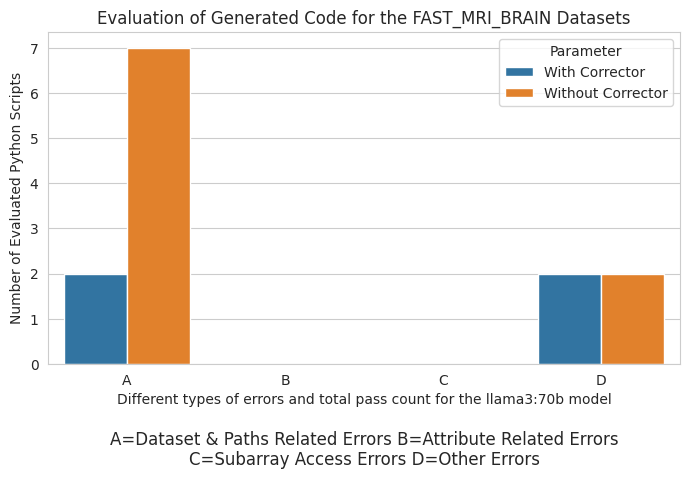

This chart was generated by the following Python code:
"""
Here's a Python code snippet that uses Seaborn and Matplotlib to create a side-by-side bar graph based on multiple parameters, and then saves the plot as a PDF:

```python
"""

import seaborn as sns
import matplotlib.pyplot as plt
import pandas as pd

# matplot agent csv to h5 datasets and magicoder model
# Sample data
# data = {
#     # 'Category': ['Pass Count', 'Fail Count', 'Dataset Paths Related Error Count', 
#                 #  'Attribute Related Error Count', 'Slicing Related Error Count', 'Other Errors count'],
#     'Category': ['Total Pass Count', 'Total Fail Count', 'Dataset & Paths Related Errors', 
#                  'Attribute Related Errors', 'Slicing Related Errors', 'Other Errors'],
#     'With Corrector': [7, 4, 2, 0, 0, 2],
#     'Without Corrector': [2, 9, 7, 0, 0, 2]
    
#     # 'Parameter3': [6, 9, 7, 8]
# }

# # Simplified labels
# simplified_labels = ['A', 'B', 'C', 'D', 'E', 'F']

data = {
    # 'Category': ['Pass Count', 'Fail Count', 'Dataset Paths Related Error Count', 
                #  'Attribute Related Error Count', 'Slicing Related Error Count', 'Other Errors count'],
    # 'Category': ['Dataset & Paths Related Errors', 'Attribute Related Errors', 'Slicing Related Errors', 'Other Errors'],
    'Category': ['Dataset & Paths Related Errors', 'Attribute Related Errors', 'Subarray Access Errors', 'Other Errors'],
    'With Corrector': [2, 0, 0, 2],
    'Without Corrector': [7, 0, 0, 2]
    
    # 'Parameter3': [6, 9, 7, 8]
}

# Simplified labels
simplified_labels = ['A', 'B', 'C', 'D']


# Create mapping of simplified labels to categories
category_mapping = dict(zip(simplified_labels, data['Category']))

# Convert the data to a DataFrame
df = pd.DataFrame(data)

# Replace the 'Category' column with simplified labels for plotting
df['Category (Simplified)'] = simplified_labels

# Melt the DataFrame for seaborn
df_melted = pd.melt(
    df,
    id_vars='Category (Simplified)',
    value_vars=['With Corrector', 'Without Corrector'],
    var_name='Parameter',
    value_name='Value',
)

# Set the Seaborn style
sns.set_style('whitegrid')

# Create the bar plot
plt.figure(figsize=(7, 5))
sns.barplot(data=df_melted, x='Category (Simplified)', y='Value', hue='Parameter')

# Rotate x-axis labels to 45 degrees
# plt.xticks(rotation=45, ha='right')

# Add labels and title
plt.title('Evaluation of Generated Code for the FAST_MRI_BRAIN Datasets')
plt.xlabel('Different types of errors and total pass count for the llama3:70b model')
plt.ylabel('Number of Evaluated Python Scripts')

# Add the mapping text on the right, closer to the graph
# mapping_text = "\n".join(f"{simp} = {full}" for simp, full in category_mapping.items())
# plt.text(len(simplified_labels) - 0.2, max(df_melted['Value']) * 0.8,  # Adjust `x` and `y` positions
#          mapping_text, fontsize=10, va='top', ha='left')

# rows = [
#     " ".join(f"{simplified_labels[i]}={category_mapping[simplified_labels[i]]}" for i in range(3)),
#     " ".join(f"{simplified_labels[i]}={category_mapping[simplified_labels[i]]}" for i in range(3, 6))
# ]

rows = [
    " ".join(f"{simplified_labels[i]}={category_mapping[simplified_labels[i]]}" for i in range(len(simplified_labels)//2)),
    " ".join(f"{simplified_labels[i]}={category_mapping[simplified_labels[i]]}" for i in range(len(simplified_labels)//2, len(simplified_labels)))
]

# Join the rows with a line break to place the labels in two rows
mapping_text = "\n".join(rows)
plt.text(0.5, -0.2, mapping_text, ha='center', va='top', fontsize=12, transform=plt.gca().transAxes)



# Adjust layout to fit everything
plt.tight_layout()

# Save the plot as a PDF
plt.savefig('llama3_70b_fast_mri_datasets_bar_graph_comparison.pdf')

# Show the plot
plt.show()

"""
```

### How it works:
1. **Data Preparation**: The sample data is created in a dictionary, then converted to a Pandas DataFrame.
2. **Data Transformation**: The DataFrame is melted to reshape it for Seaborn.
3. **Plotting**: A Seaborn `barplot` is created with categories on the x-axis and values on the y-axis, using `hue` to differentiate parameters.
4. **Customization**: Labels and a title are added for clarity.
5. **Saving**: The plot is saved as a PDF using `plt.savefig()`.

You can replace the sample data with your own dataset and adjust the figure size and styling as needed.
"""